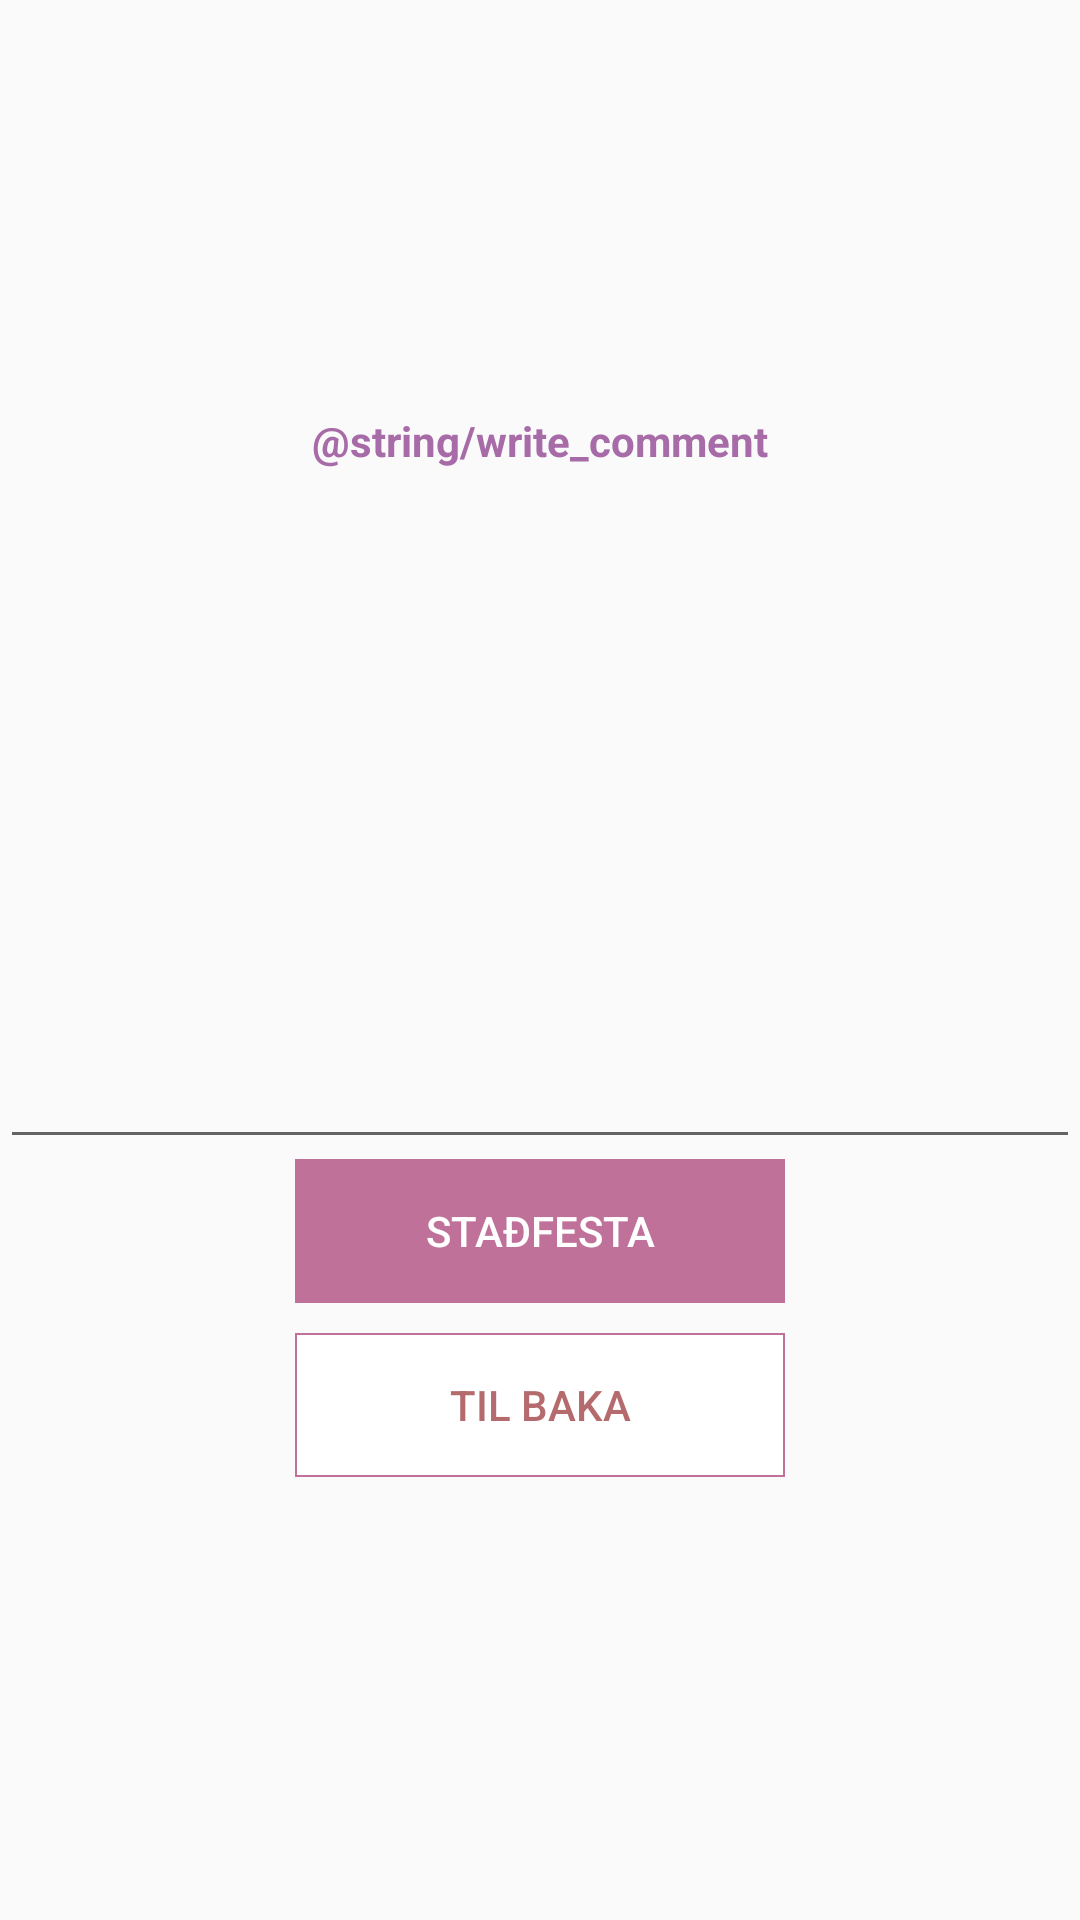

Write the Android layout XML for this screen, with the resource values it uses.
<!-- AndroidManifest.xml: application theme AppTheme -->
<!-- res/layout/fragment_add_comment.xml -->
<ScrollView xmlns:android="http://schemas.android.com/apk/res/android"
    xmlns:tools="http://schemas.android.com/tools"
    android:layout_width="fill_parent"
    android:layout_height="fill_parent"
    android:fillViewport="true">

    <LinearLayout
        android:layout_width="match_parent"
        android:layout_height="wrap_content"
        android:gravity="center"
        android:orientation="vertical">

        <TextView
            android:layout_width="match_parent"
            android:layout_height="wrap_content"
            android:text="@string/write_comment"
            android:textAlignment="center"
            android:textStyle="bold" />

        <EditText
            android:id="@+id/commentText"
            android:layout_width="match_parent"
            android:layout_height="230dp"
            android:ems="10"
            android:selectAllOnFocus="false"
            android:singleLine="false"
            android:textAlignment="viewStart"
            android:textColor="@color/colorPrimary"/>

        <Button
            android:id="@+id/confirm"
            android:layout_width="wrap_content"
            android:layout_height="wrap_content"
            android:textColor="@color/white"
            android:background="@color/colorPrimary2"
            android:ems="10"
            android:layout_marginBottom="10dp"
            android:text="@string/addtype"
            tools:layout_editor_absoluteX="16dp"
            tools:layout_editor_absoluteY="147dp" />

        <Button
            android:id="@+id/tilbaka"
            android:layout_width="wrap_content"
            android:layout_height="wrap_content"
            android:textColor="@color/colorText"
            android:background="@drawable/button_border"
            android:ems="10"
            android:layout_marginBottom="10dp"
            android:text="@string/tilbaka"
            tools:layout_editor_absoluteX="16dp"
            tools:layout_editor_absoluteY="84dp" />

    </LinearLayout>
</ScrollView>
<!-- resources referenced by this layout -->
<resources>
  <color name="colorPrimary">#A76CA8</color>
  <color name="colorPrimary2">#BF719A</color>
  <color name="colorText">#B56B6D </color>
  <color name="white">#FFFFFF</color>
  <!-- drawable button_border (drawable) -->
  <?xml version="1.0" encoding="utf-8"?>
  <shape xmlns:android="http://schemas.android.com/apk/res/android"
  android:shape="rectangle" >
  
  <solid android:color="#FFFFFF" />
  
  <stroke
      android:width="0.5dp"
      android:color="#BF719A" />
  
  </shape>
  <string name="addtype">Staðfesta</string>
  <string name="tilbaka">Til baka</string>
  <style name="AppTheme" parent="Theme.AppCompat.Light.DarkActionBar">
          
          <item name="colorPrimary">@color/colorPrimary</item>
          <item name="colorPrimaryDark">@color/colorPrimaryDark</item>
          <item name="colorAccent">@color/colorAccent</item>
          <item name="android:textColorHint">@color/colorPrimary</item>
          <item name="android:textColor">@color/colorPrimary</item>
          <item name="buttonStyle">?android:attr/buttonBarButtonStyle</item>
  
  
      </style>
  <color name="colorPrimaryDark">#A76CA8</color>
  <color name="colorAccent">#FF4081</color>
</resources>
